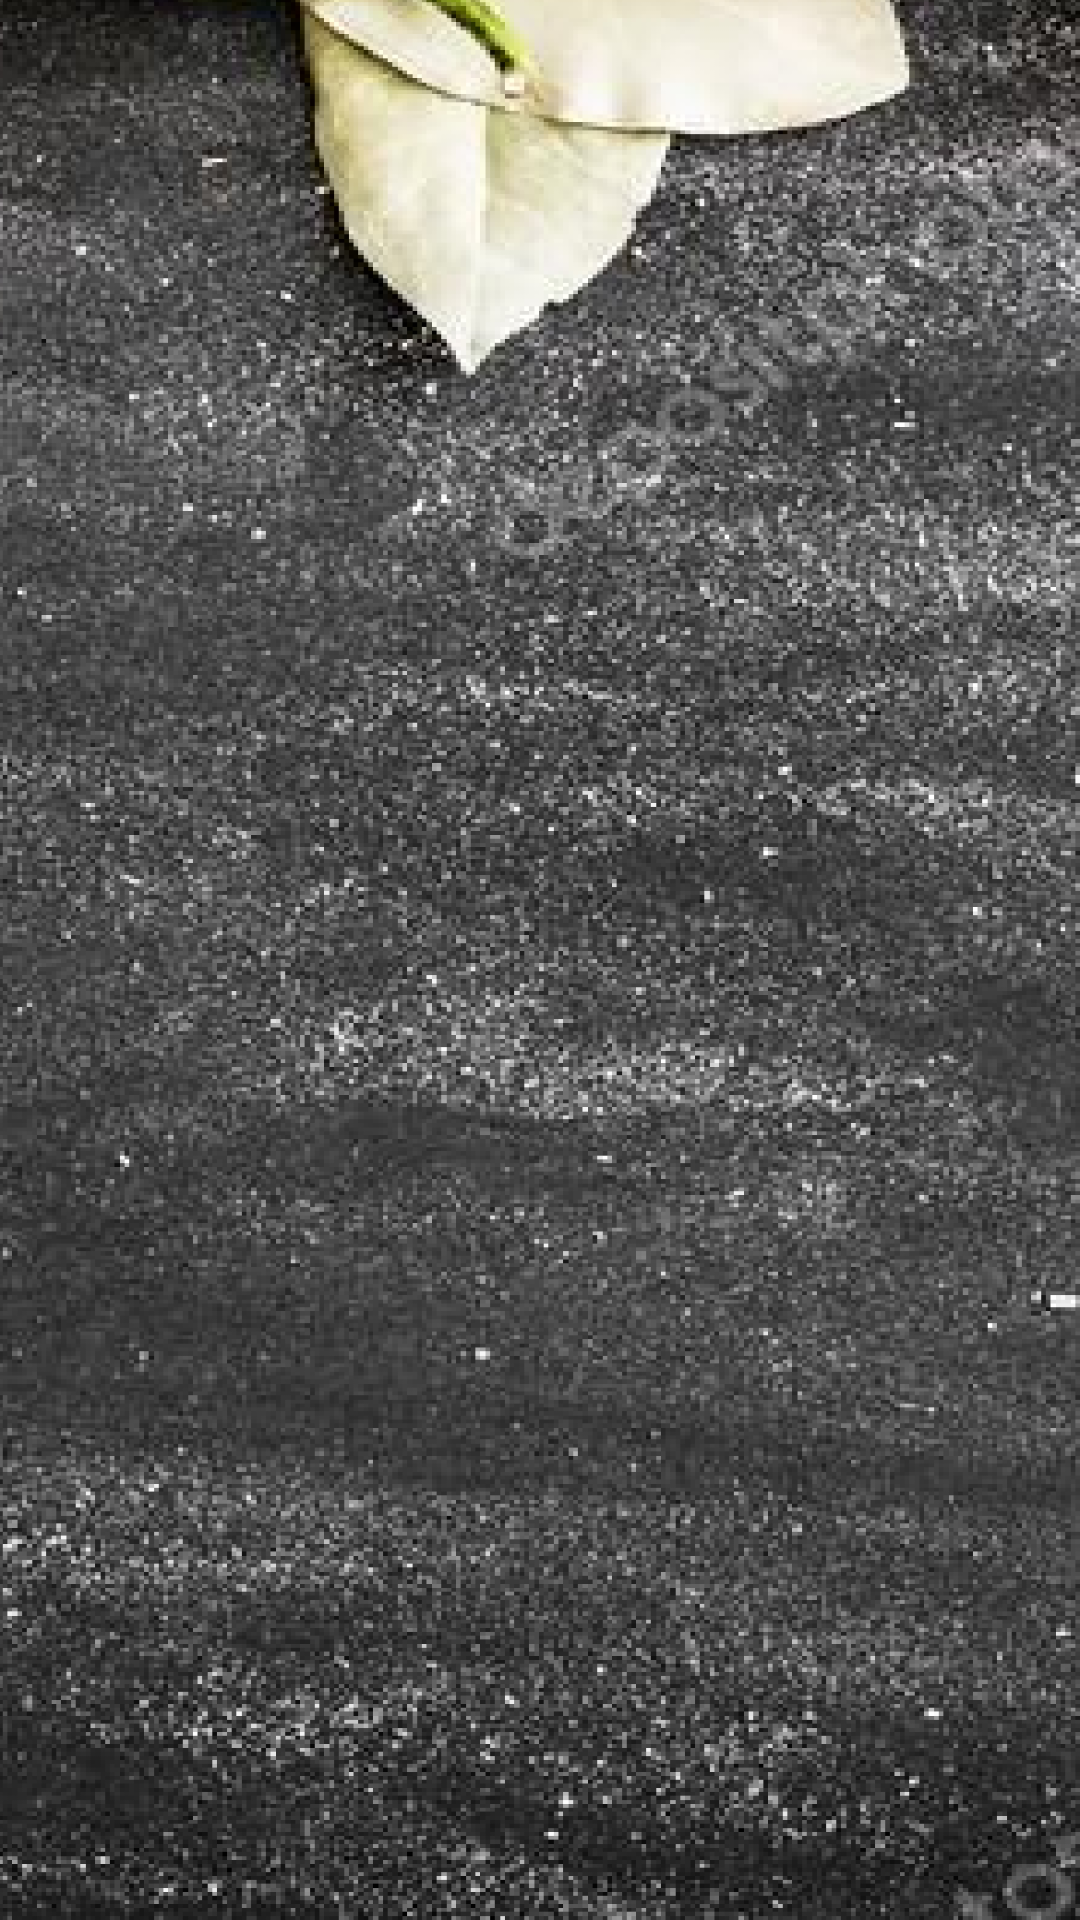

Produce the Android XML layout that renders to this screen, including the resource entries it uses.
<!-- AndroidManifest.xml: application theme Theme.Yemegim -->
<!-- res/layout/activity_aldiklarimsayfasi.xml -->
<?xml version="1.0" encoding="utf-8"?>
<androidx.constraintlayout.widget.ConstraintLayout xmlns:android="http://schemas.android.com/apk/res/android"
    xmlns:app="http://schemas.android.com/apk/res-auto"
    xmlns:tools="http://schemas.android.com/tools"
    android:layout_width="match_parent"
    android:layout_height="match_parent"
    android:background="@drawable/arkaplan"
    tools:context=".aldiklarimsayfasi">

    <androidx.recyclerview.widget.RecyclerView
        android:id="@+id/aldiklarim_recyclerview"
        android:layout_width="0dp"
        android:layout_height="0dp"
        app:layout_constraintBottom_toBottomOf="parent"
        app:layout_constraintEnd_toEndOf="parent"
        app:layout_constraintStart_toStartOf="parent"
        app:layout_constraintTop_toTopOf="parent" />
</androidx.constraintlayout.widget.ConstraintLayout>
<!-- resources referenced by this layout -->
<resources>
  <!-- drawable arkaplan: png bitmap (drawable-hdpi, 274267 bytes) -->
  <style name="Theme.Yemegim" parent="Theme.MaterialComponents.DayNight.NoActionBar.Bridge">
          
          <item name="colorPrimary">@color/purple_500</item>
          <item name="colorPrimaryVariant">@color/purple_700</item>
          <item name="colorOnPrimary">@color/white</item>
          
          <item name="colorSecondary">@color/teal_200</item>
          <item name="colorSecondaryVariant">@color/teal_700</item>
          <item name="colorOnSecondary">@color/black</item>
          
          <item name="android:statusBarColor" tools:targetApi="l">?attr/colorPrimaryVariant</item>
          
      </style>
  <!-- not gathered from this repository: default colours our renderer supplied (Android Studio template values) -->
  <color name="purple_500">#FF6200EE</color>
  <color name="purple_700">#FF3700B3</color>
  <color name="teal_200">#FF03DAC5</color>
  <color name="teal_700">#FF018786</color>
  <color name="black">#FF000000</color>
  <color name="white">#FFFFFFFF</color>
</resources>
